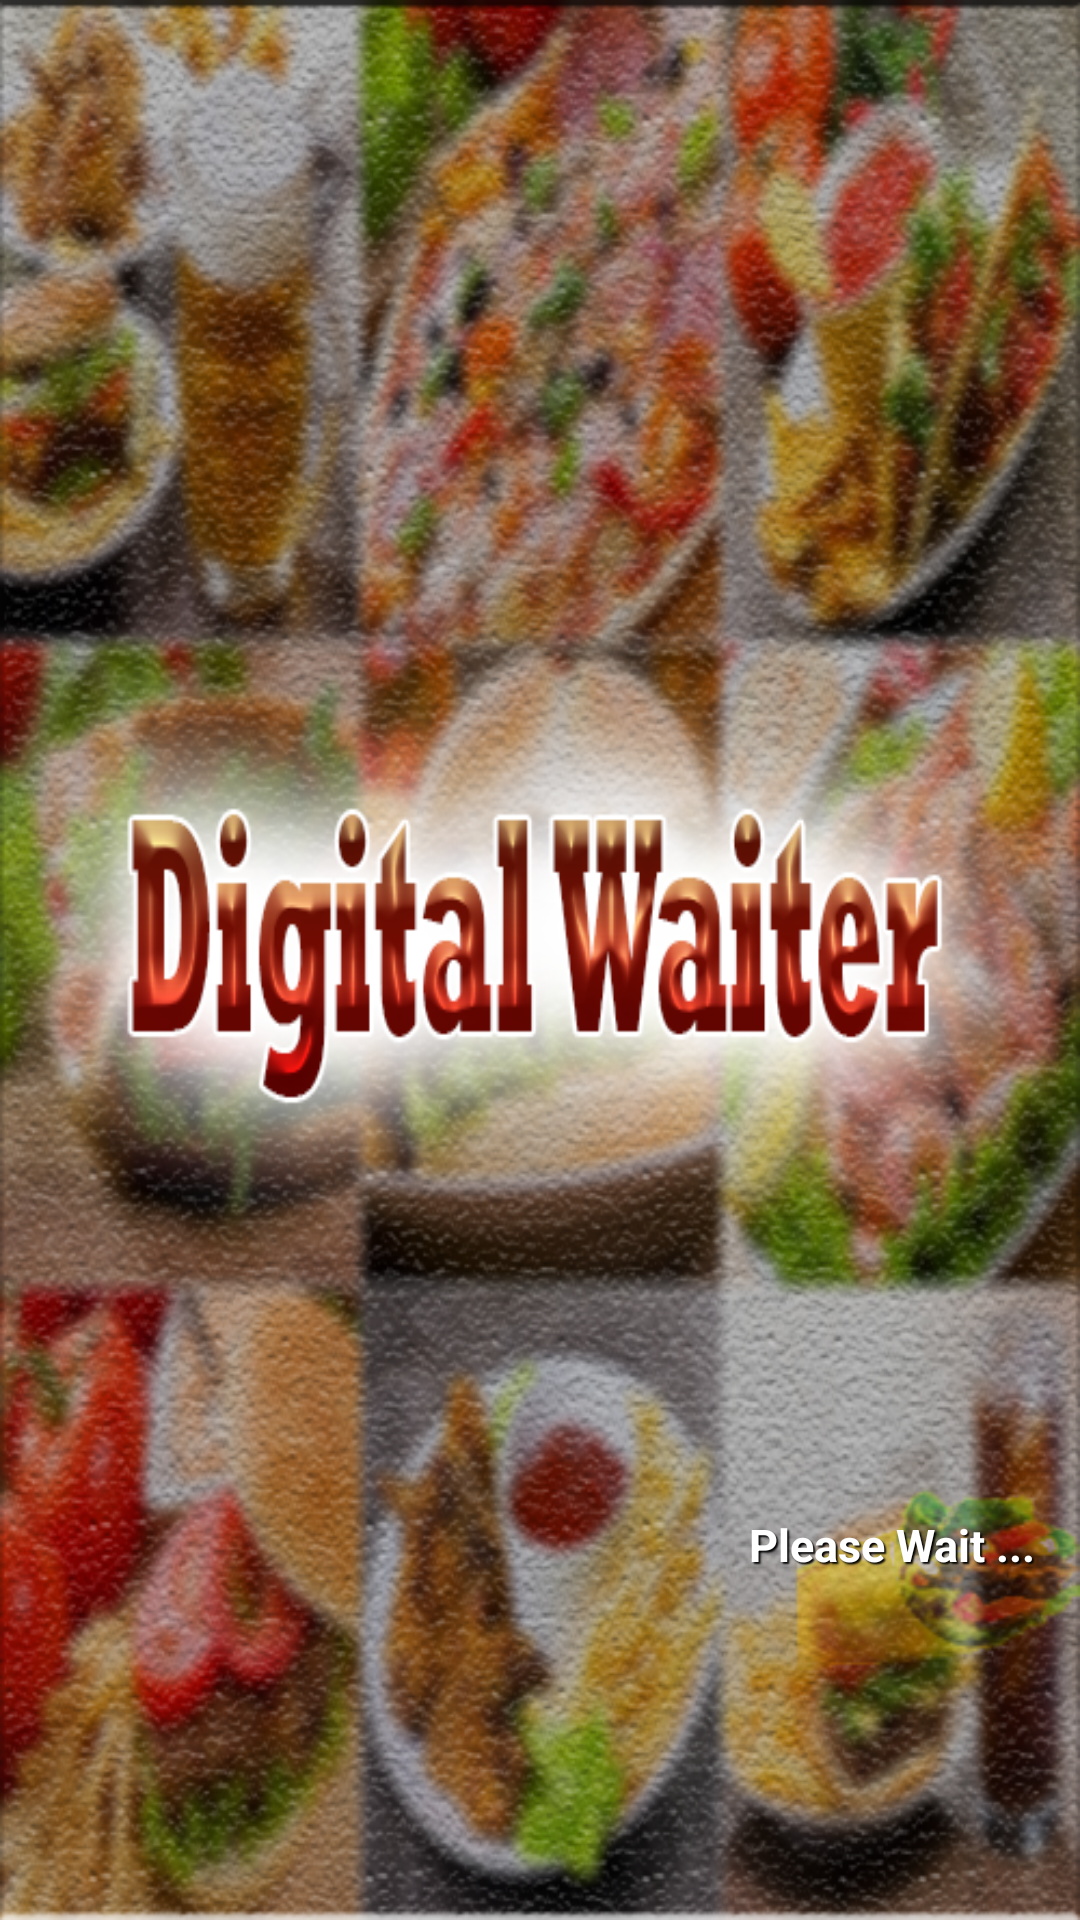

Layout XML and referenced resources for this Android screen:
<!-- AndroidManifest.xml: application theme AppTheme -->
<!-- res/layout/intro1.xml -->
<?xml version="1.0" encoding="utf-8"?>
<LinearLayout xmlns:android="http://schemas.android.com/apk/res/android"
    android:orientation="vertical" android:layout_width="match_parent"
    android:layout_height="match_parent"
    android:textAlignment="center"
    >


    <LinearLayout
        android:orientation="vertical"
        android:layout_width="match_parent"
        android:layout_height="wrap_content"
        android:gravity="bottom|end"
        android:padding="15dp"

        android:background="@drawable/digitalwtr">

        <TextView
            android:layout_width="wrap_content"
            android:layout_height="wrap_content"
            android:textAppearance="?android:attr/textAppearanceSmall"
            android:text="Please Wait ..."
            android:textSize="15dp"
            android:shadowColor="#010101"
            android:shadowRadius="1"
            android:shadowDx="2"
            android:shadowDy="2"
            android:textStyle="bold"
            android:layout_gravity="center_vertical|right"
            android:textColor="#ffffff"
            android:gravity="end"
            android:layout_marginBottom="100dp" />


    </LinearLayout>

</LinearLayout>
<!-- resources referenced by this layout -->
<resources>
  <!-- drawable digitalwtr: png bitmap (drawable, 680757 bytes) -->
  <style name="AppTheme" parent="Theme.AppCompat.Light.NoActionBar">
          
  
          <item name="colorAccent">#FFFF018C</item>
          <item name="colorPrimary">#ffa50a</item>
  
  
      </style>
</resources>
